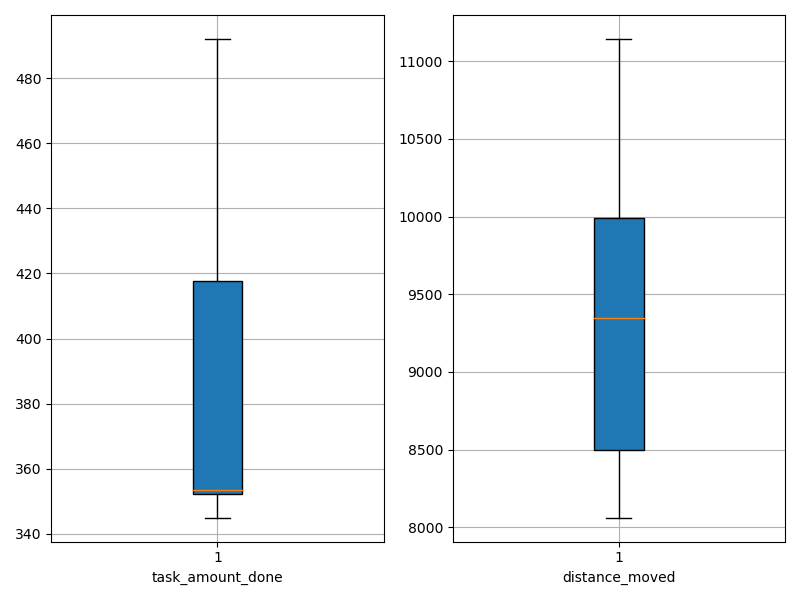

The file beside this chart, header and first rows:
agent_id, task_amount_done, distance_moved
0, 352.0, 8711
1, 348.0, 8062
2, 345.0, 8269
3, 417.0, 9699
4, 354.0, 9846
5, 353.0, 10384
6, 418.0, 8429
7, 353.0, 10042
8, 418.0, 8997
9, 492.0, 11143
